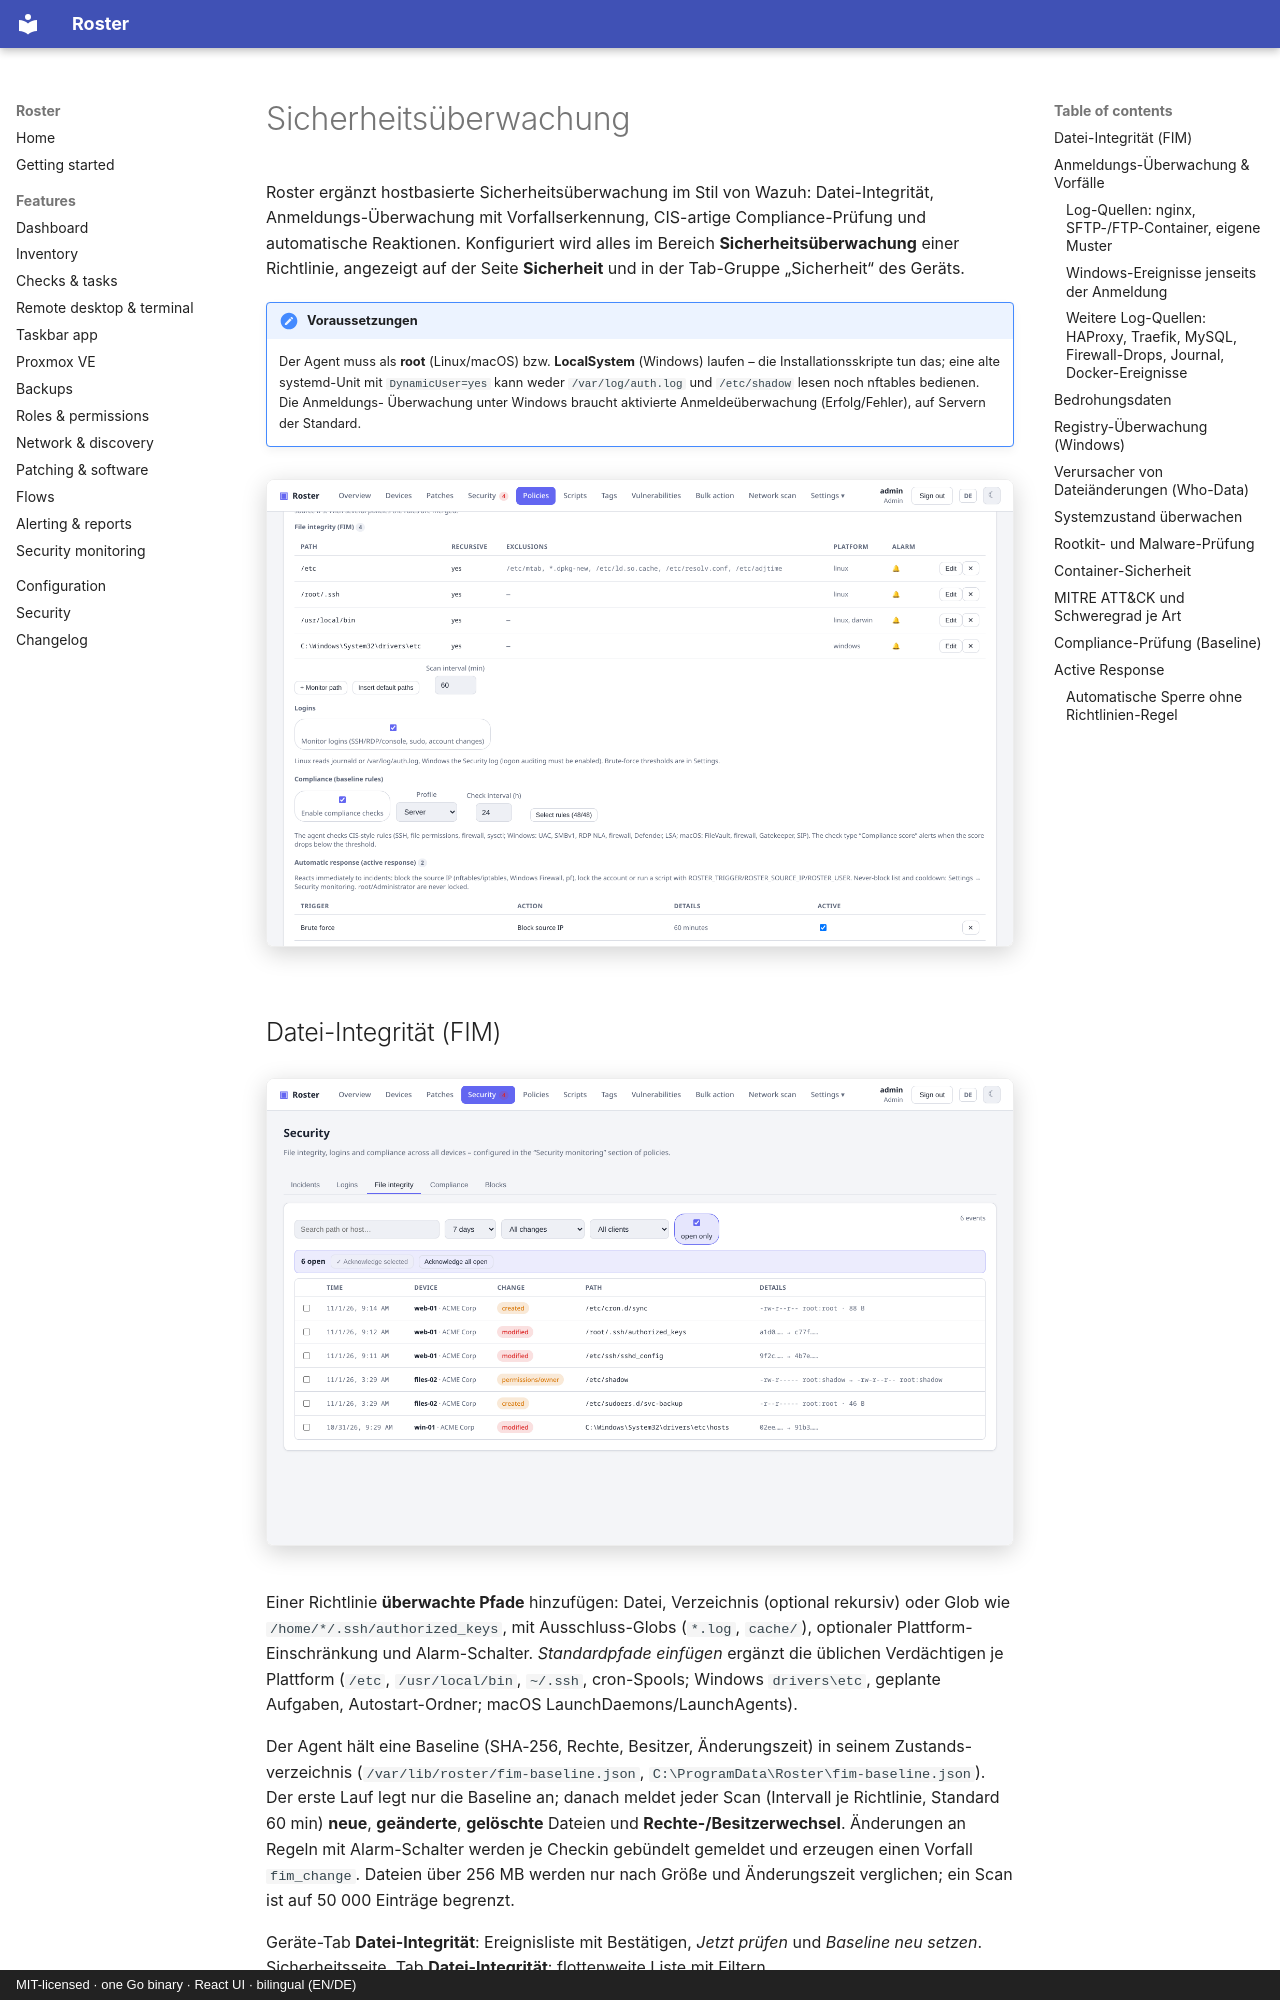

repository: boonkerz/roster · page: features/security-monitoring.de/index.html · generator: mkdocs · copyright: MIT-licensed · one Go binary · React UI · bilingual (EN/DE)

# Sicherheitsüberwachung

Roster ergänzt hostbasierte Sicherheitsüberwachung im Stil von Wazuh: Datei-Integrität,
Anmeldungs-Überwachung mit Vorfallserkennung, CIS-artige Compliance-Prüfung und automatische
Reaktionen. Konfiguriert wird alles im Bereich **Sicherheitsüberwachung** einer Richtlinie,
angezeigt auf der Seite **Sicherheit** und in der Tab-Gruppe „Sicherheit“ des Geräts.

!!! note "Voraussetzungen"
    Der Agent muss als **root** (Linux/macOS) bzw. **LocalSystem** (Windows) laufen – die
    Installationsskripte tun das; eine alte systemd-Unit mit `DynamicUser=yes` kann weder
    `/var/log/auth.log` und `/etc/shadow` lesen noch nftables bedienen. Die Anmeldungs-
    Überwachung unter Windows braucht aktivierte Anmeldeüberwachung (Erfolg/Fehler), auf Servern
    der Standard.

![Richtlinien-Bereich „Sicherheitsüberwachung“](../screenshots/policy-security.png){ .shadow }

## Datei-Integrität (FIM)

![Datei-Integritätsereignisse](../screenshots/security-fim.png){ .shadow }

Einer Richtlinie **überwachte Pfade** hinzufügen: Datei, Verzeichnis (optional rekursiv) oder
Glob wie `/home/*/.ssh/authorized_keys`, mit Ausschluss-Globs (`*.log`, `cache/`), optionaler
Plattform-Einschränkung und Alarm-Schalter. *Standardpfade einfügen* ergänzt die üblichen
Verdächtigen je Plattform (`/etc`, `/usr/local/bin`, `~/.ssh`, cron-Spools; Windows
`drivers\etc`, geplante Aufgaben, Autostart-Ordner; macOS LaunchDaemons/LaunchAgents).

Der Agent hält eine Baseline (SHA-256, Rechte, Besitzer, Änderungszeit) in seinem Zustands-
verzeichnis (`/var/lib/roster/fim-baseline.json`, `C:\ProgramData\Roster\fim-baseline.json`).
Der erste Lauf legt nur die Baseline an; danach meldet jeder Scan (Intervall je Richtlinie,
Standard 60 min) **neue**, **geänderte**, **gelöschte** Dateien und **Rechte-/Besitzerwechsel**.
Änderungen an Regeln mit Alarm-Schalter werden je Checkin gebündelt gemeldet und erzeugen einen
Vorfall `fim_change`. Dateien über 256 MB werden nur nach Größe und Änderungszeit verglichen; ein
Scan ist auf 50 000 Einträge begrenzt.

Geräte-Tab **Datei-Integrität**: Ereignisliste mit Bestätigen, *Jetzt prüfen* und *Baseline neu
setzen*. Sicherheitsseite, Tab **Datei-Integrität**: flottenweite Liste mit Filtern.

## Anmeldungs-Überwachung & Vorfälle

![Sicherheitsvorfälle](../screenshots/security-incidents.png){ .shadow }

Mit **Anmeldungen überwachen** liest der Agent neue Ereignisse inkrementell:

| Plattform | Quelle | Ereignisse |
|---|---|---|
| Linux | journald (Cursor) oder `/var/log/auth.log` / `secure` (Offset) | sshd fehlgeschlagen/akzeptiert/unbekannter Benutzer, sudo, su, useradd/userdel/usermod/gpasswd/passwd, Konsolen-Login |
| Windows | Sicherheits-, System- und PowerShell/Operational-Protokoll (RecordId-Cursor je Protokoll) | 4624/4625 (Anmeldetypen 2/3/7/10/11), 4740 Sperre, 4720/4726 Benutzer angelegt/gelöscht, 4722/4725/4767, 4728/4732/4756 Gruppenmitgliedschaft, 4723/4724 Passwort; 7045 Dienst installiert, 4698/4702 geplante Aufgabe, 1102 Protokoll gelöscht, 4688 verdächtiger Prozess, 4104 verdächtiges PowerShell (siehe unten) |
| macOS | Unified Log (`log show`) | sshd, sudo, su, login |
